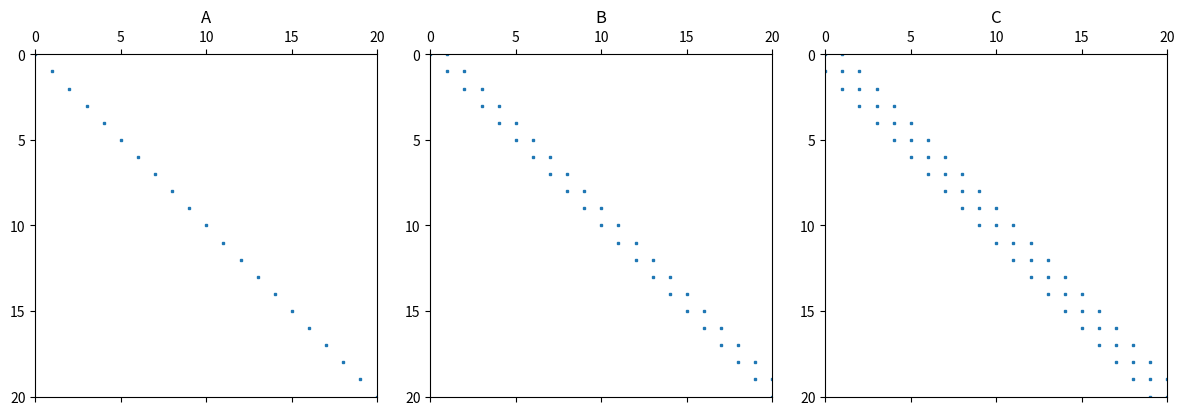

This chart was generated by the following Python code:
from scipy import sparse as sp
from scipy.sparse import linalg as sla
import numpy as np
import matplotlib.pyplot as plt
AD=np.eye(500) #identity matrix 500x500
A=sp.csr_matrix(AD)
B= sp.diags([np.ones(500),2*np.ones(499) ], [0,1], format="csr")
C=sp.diags([np.ones(500),1/2*np.ones(499),1/2*np.ones(499) ], [0,1,-1], format="csr")
fig, ax = plt.subplots(1, 3, figsize=(12, 4))

for a, M, name in zip(ax, [A, B, C], ["A", "B", "C"]):
    a.spy(M, markersize=2)
    a.set_title(name)
    a.set_xlim(0, 20)     # zoom ind på hjørnet
    a.set_ylim(20, 0)

plt.tight_layout()
plt.show()
